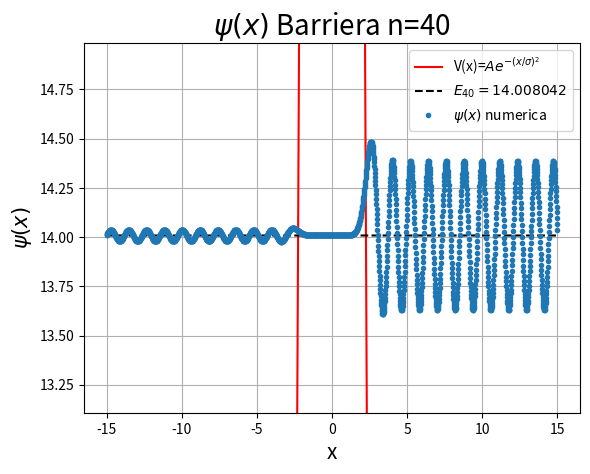

The matplotlib source for this figure:
import time
import numpy as np
import scipy.special as ssp
from scipy.sparse import diags
import  matplotlib.pyplot  as  plt

start_time=time.time()

n=2000
xr=15
xl=-15
L=xr-xl
h=(xr-xl)/(n)
tt=np.linspace(0, n, n)
xp=xl+h*tt

A=50
s=2
def f(x):
    return A*np.exp(-((x/s)**2))
P=diags([1, -2, 1], [-1, 0, 1], shape=(n, n)).toarray()
V=diags(f(xp), 0, shape=(n, n)).toarray()
H=-(1/(2*h**2))*P+V

a=(time.time() - start_time)
print("--- %s seconds ---" %a)

aval, avec=np.linalg.eig(H)

b=(time.time() - start_time - a)
print("--- %s seconds ---" % b)

avals=np.sort(aval)
avecs=avec[:,aval.argsort()]
psi=avecs/np.sqrt(h)
##
m=40
plt.figure(1)
plt.ylim(np.min(psi[:,m]+avals[m])-1/2, np.max(psi[:,m]+avals[m])+1/2)
plt.title("$\psi(x)$ Barriera n=%d" %m, fontsize=20)
plt.ylabel('$\psi(x)$', fontsize=15)
plt.xlabel('x', fontsize=15)
x=np.linspace(xl, xr, n)
plt.grid()

plt.errorbar(xp, psi[:,m]+avals[m], fmt='.', label='$\psi(x)$ numerica')
plt.plot(x,f(x), color='red', label='V(x)=$Ae^{-(x / \sigma)^2}$')
plt.plot(x,np.ones(len(x))*avals[m], color='black', linestyle='--', label='$E_{%d}=%f$' %(m, avals[m]))

plt.legend(loc='best')
plt.show()

c=(time.time() - start_time-b-a)
print("--- %s seconds ---" % c)


plt.show()
